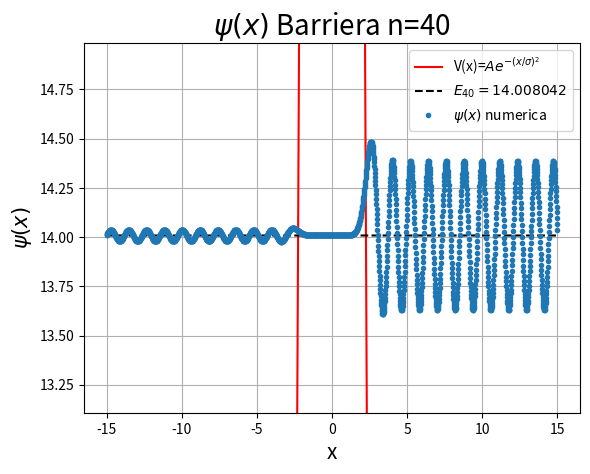

The matplotlib source for this figure:
import time
import numpy as np
import scipy.special as ssp
from scipy.sparse import diags
import  matplotlib.pyplot  as  plt

start_time=time.time()

n=2000
xr=15
xl=-15
L=xr-xl
h=(xr-xl)/(n)
tt=np.linspace(0, n, n)
xp=xl+h*tt

A=50
s=2
def f(x):
    return A*np.exp(-((x/s)**2))
P=diags([1, -2, 1], [-1, 0, 1], shape=(n, n)).toarray()
V=diags(f(xp), 0, shape=(n, n)).toarray()
H=-(1/(2*h**2))*P+V

a=(time.time() - start_time)
print("--- %s seconds ---" %a)

aval, avec=np.linalg.eig(H)

b=(time.time() - start_time - a)
print("--- %s seconds ---" % b)

avals=np.sort(aval)
avecs=avec[:,aval.argsort()]
psi=avecs/np.sqrt(h)
##
m=40
plt.figure(1)
plt.ylim(np.min(psi[:,m]+avals[m])-1/2, np.max(psi[:,m]+avals[m])+1/2)
plt.title("$\psi(x)$ Barriera n=%d" %m, fontsize=20)
plt.ylabel('$\psi(x)$', fontsize=15)
plt.xlabel('x', fontsize=15)
x=np.linspace(xl, xr, n)
plt.grid()

plt.errorbar(xp, psi[:,m]+avals[m], fmt='.', label='$\psi(x)$ numerica')
plt.plot(x,f(x), color='red', label='V(x)=$Ae^{-(x / \sigma)^2}$')
plt.plot(x,np.ones(len(x))*avals[m], color='black', linestyle='--', label='$E_{%d}=%f$' %(m, avals[m]))

plt.legend(loc='best')
plt.show()

c=(time.time() - start_time-b-a)
print("--- %s seconds ---" % c)


plt.show()
